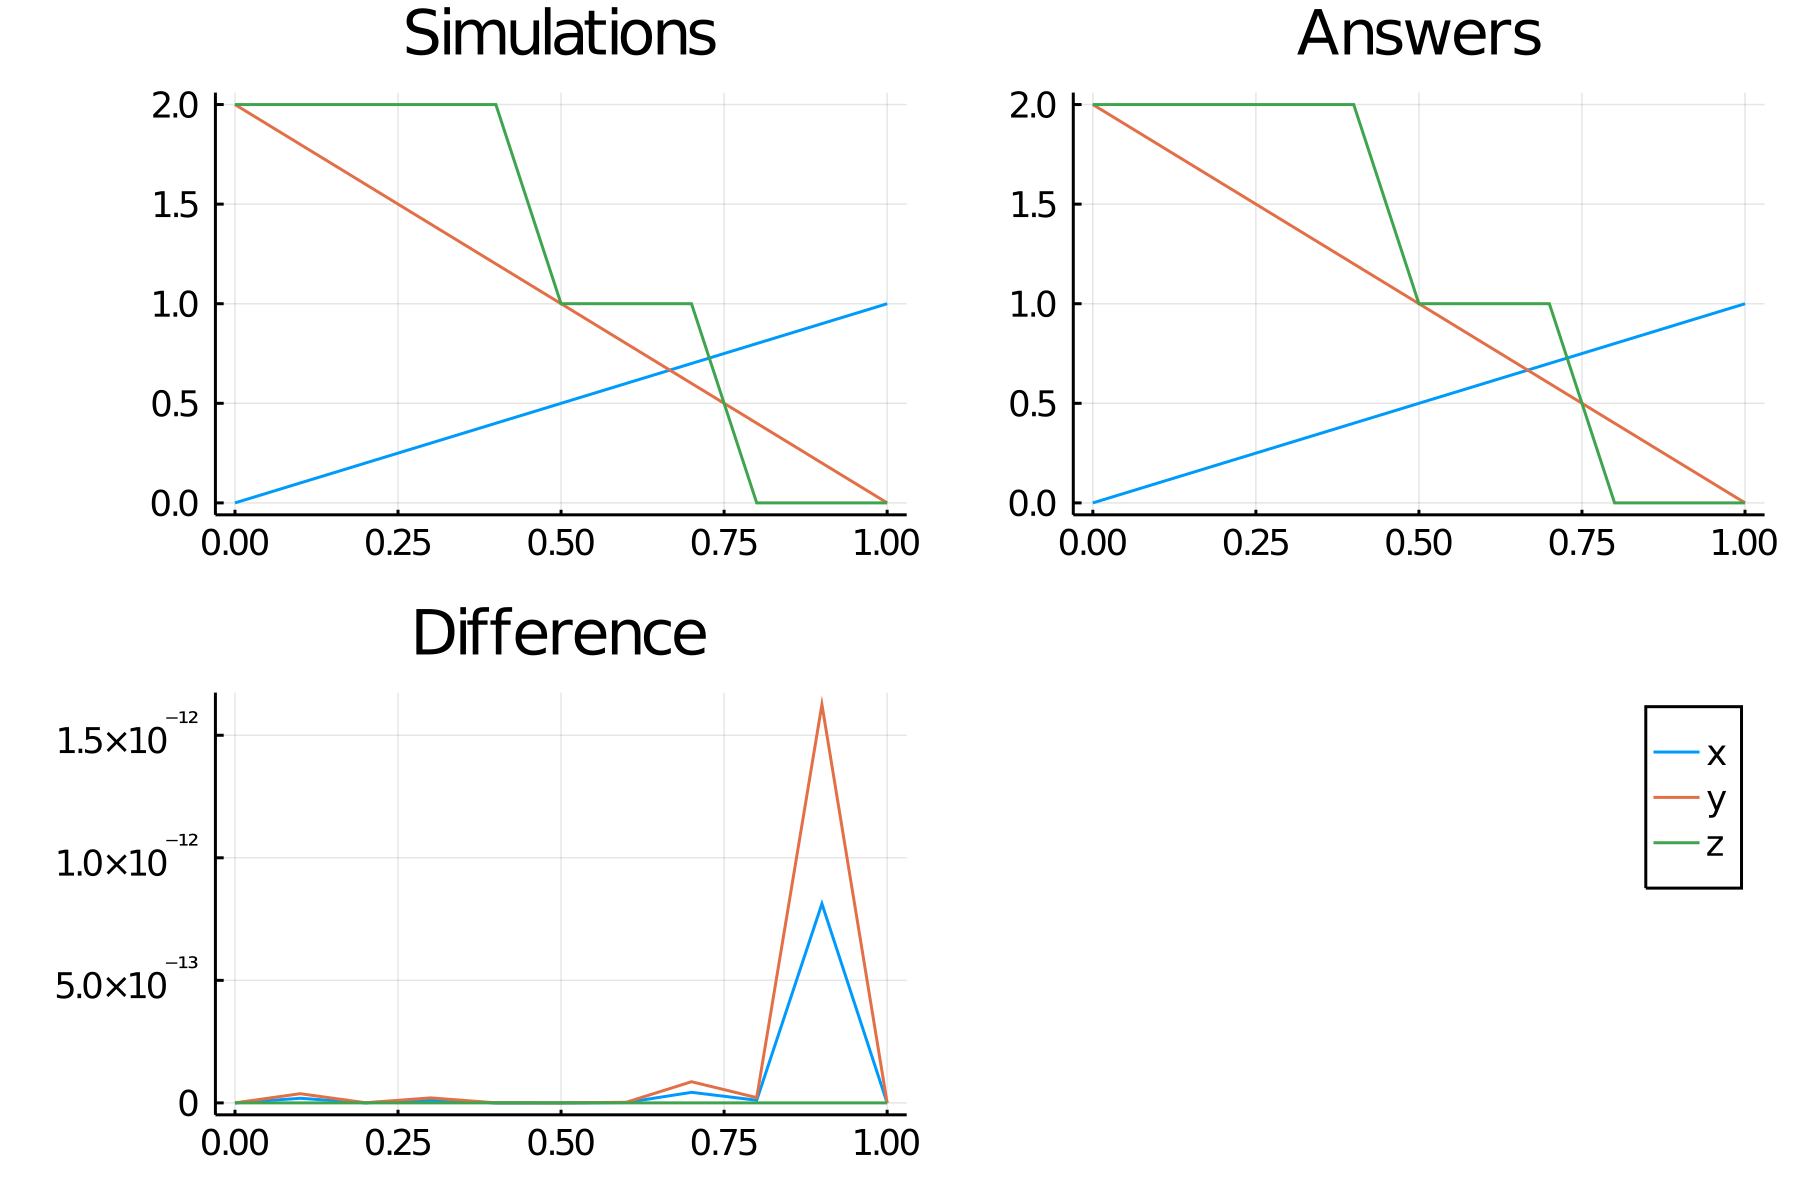

The table this chart was drawn from, first rows:
time, x, y, z
0.0, 0.0, 2.0, 2.0
0.1, 0.1, 1.8, 2.0
0.2, 0.2, 1.6, 2.0
0.3, 0.3, 1.4, 2.0
0.4, 0.4, 1.2, 2.0
0.5, 0.5, 1.0, 1.0
0.6, 0.6, 0.8, 1.0
0.7, 0.7, 0.6, 1.0
0.8, 0.8, 0.4, 0.0
0.9, 0.9, 0.2, 0.0
1.0, 1.0, 2.220446049250313e-16, 0.0
